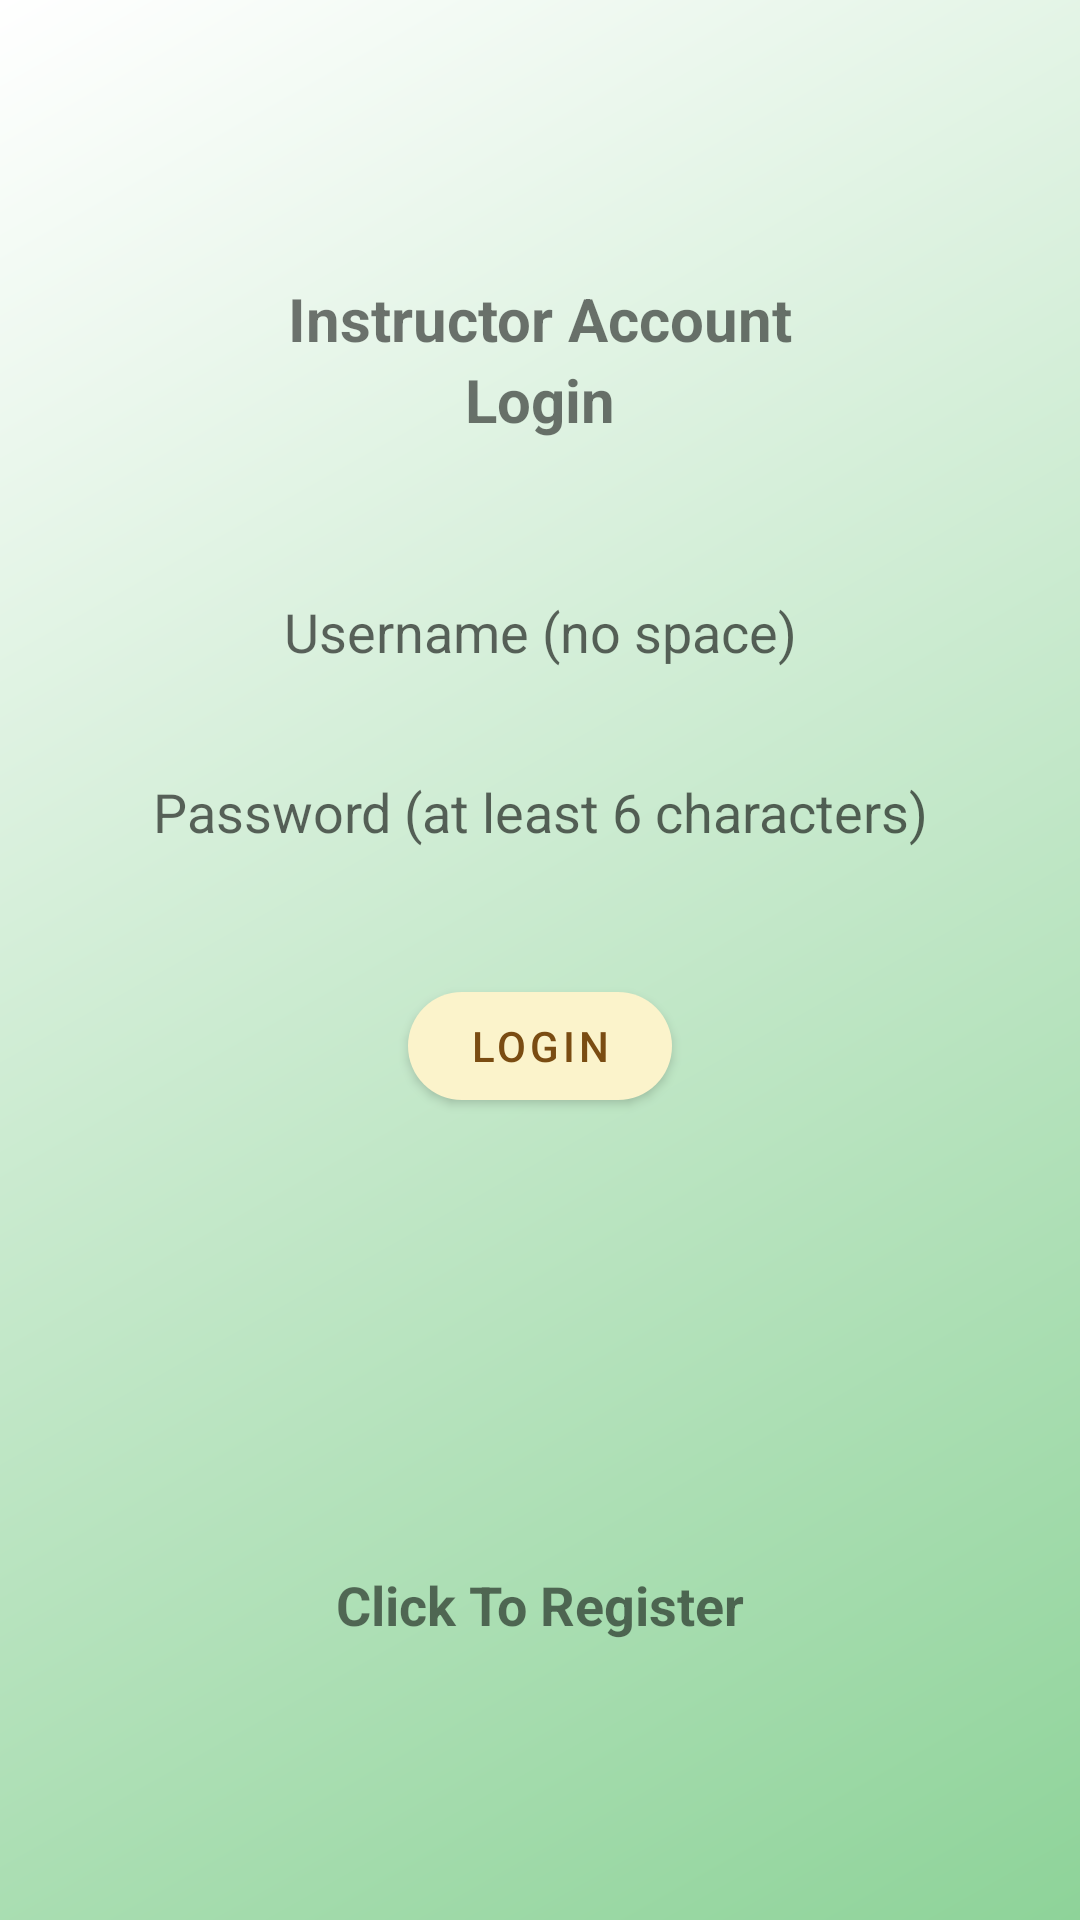

Write the Android layout XML for this screen, with the resource values it uses.
<!-- AndroidManifest.xml: application theme Theme.QRAttendance -->
<!-- res/layout/activity_instructor_login.xml -->
<?xml version="1.0" encoding="utf-8"?>
<LinearLayout xmlns:android="http://schemas.android.com/apk/res/android"
    xmlns:app="http://schemas.android.com/apk/res-auto"
    xmlns:tools="http://schemas.android.com/tools"
    android:layout_width="match_parent"
    android:orientation="vertical"
    android:gravity="center"
    android:layout_height="match_parent"
    android:padding="15dp"
    android:background="@drawable/bg_gradient"
    tools:context=".InstructorLogin">

    <TextView
        android:text="Instructor Account"
        android:textSize="20sp"
        android:textStyle="bold"
        android:gravity="center"
        android:layout_width="match_parent"
        android:layout_height="wrap_content" />

    <TextView
        android:text="Login"
        android:textSize="20sp"
        android:textStyle="bold"
        android:gravity="center"
        android:layout_marginBottom="40dp"
        android:layout_width="match_parent"
        android:layout_height="wrap_content" />

    <EditText
        android:layout_width="320dp"
        android:layout_height="wrap_content"
        android:layout_centerHorizontal="true"
        android:layout_marginBottom="12dp"
        android:gravity="center"
        android:background="@drawable/edit_text_style"
        android:minHeight="48dp"
        android:hint="Username (no space)"
        android:id="@+id/username"
        android:inputType="textVisiblePassword"/>

    <EditText
        android:layout_width="320dp"
        android:layout_height="wrap_content"
        android:layout_centerHorizontal="true"
        android:gravity="center"
        android:background="@drawable/edit_text_style"
        android:minHeight="48dp"
        android:hint="Password (at least 6 characters)"
        android:id="@+id/password"
        android:inputType="textPassword"/>

    <ProgressBar
        android:id="@+id/progressBar"
        android:visibility="gone"
        android:layout_width="wrap_content"
        android:layout_height="wrap_content" />

    <com.google.android.material.button.MaterialButton
        android:layout_width="wrap_content"
        android:layout_height="wrap_content"
        android:textColor="@color/brown_dark"
        android:id="@+id/btn_login"
        app:cornerRadius="@android:dimen/app_icon_size"
        android:text="Login"
        android:layout_marginTop="30dp" />

    <TextView
        android:id="@+id/registerNow"
        android:text="Click To Register"
        android:textStyle="bold"
        android:textSize="18sp"
        android:gravity="center"
        android:layout_marginTop="150dp"
        android:layout_width="match_parent"
        android:layout_height="wrap_content" />

</LinearLayout>
<!-- resources referenced by this layout -->
<resources>
  <color name="brown_dark">#7A4C12</color>
  <!-- drawable bg_gradient (drawable) -->
  <?xml version="1.0" encoding="utf-8"?>
  <shape xmlns:android="http://schemas.android.com/apk/res/android" android:shape="rectangle">
      <gradient
          android:type="linear"
          android:angle="135"
          android:startColor="#8ED399"
          android:endColor="#FFFFFF" />
  </shape>
  <style name="Theme.QRAttendance" parent="Theme.MaterialComponents.DayNight.NoActionBar">
          
          <item name="colorPrimary">@color/brown</item>
          <item name="colorPrimaryVariant">@color/green</item>
          <item name="colorOnPrimary">@color/brown_dark</item>
          
          <item name="colorSecondary">@color/green</item>
          <item name="colorSecondaryVariant">@color/brown</item>
          <item name="colorOnSecondary">@color/white</item>
          
          <item name="android:statusBarColor">?attr/colorPrimaryVariant</item>
          
      </style>
  <color name="brown">#fbf3cb</color>
  <color name="green">#8ED399</color>
  <color name="white">#FFFFFFFF</color>
</resources>
